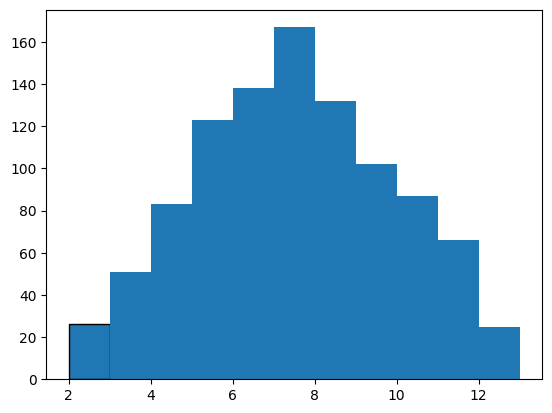

This figure's Python source: (Note: this script raises an exception after producing the figure.)
"""
模拟投掷两个骰子，直方图
"""
import random
import matplotlib.pyplot as plt

# 更改字体，默认的字体不支持中文，改为黑体
plt.rcParams['font.sans-serif'] = ['SimHei']
# 更改负号的问题，
plt.rcParams['axes.unicode_minus'] = False


def roll_dice():
    """
    模拟掷骰子
    :return:
    """
    roll = random.randint(1,6)
    return roll

def main():
    toal_times = 1000
    roll_list = []
    for i in range(toal_times):
        roll1 = roll_dice()
        roll2 = roll_dice()

        roll_list.append(roll1+roll2)

    # 直方图
    #normed概率，bins是横坐标的分割edgecolor分割线的颜色，linewidth分割线的宽度
    plt.hist(roll_list,bins=range(2,14),edgecolor='black',linewidth=1,normed=1)
    plt.title('骰子点数统计')
    plt.xlabel('点数')
    plt.ylabel('频率')
    plt.show()


if __name__ == '__main__':
    main()






